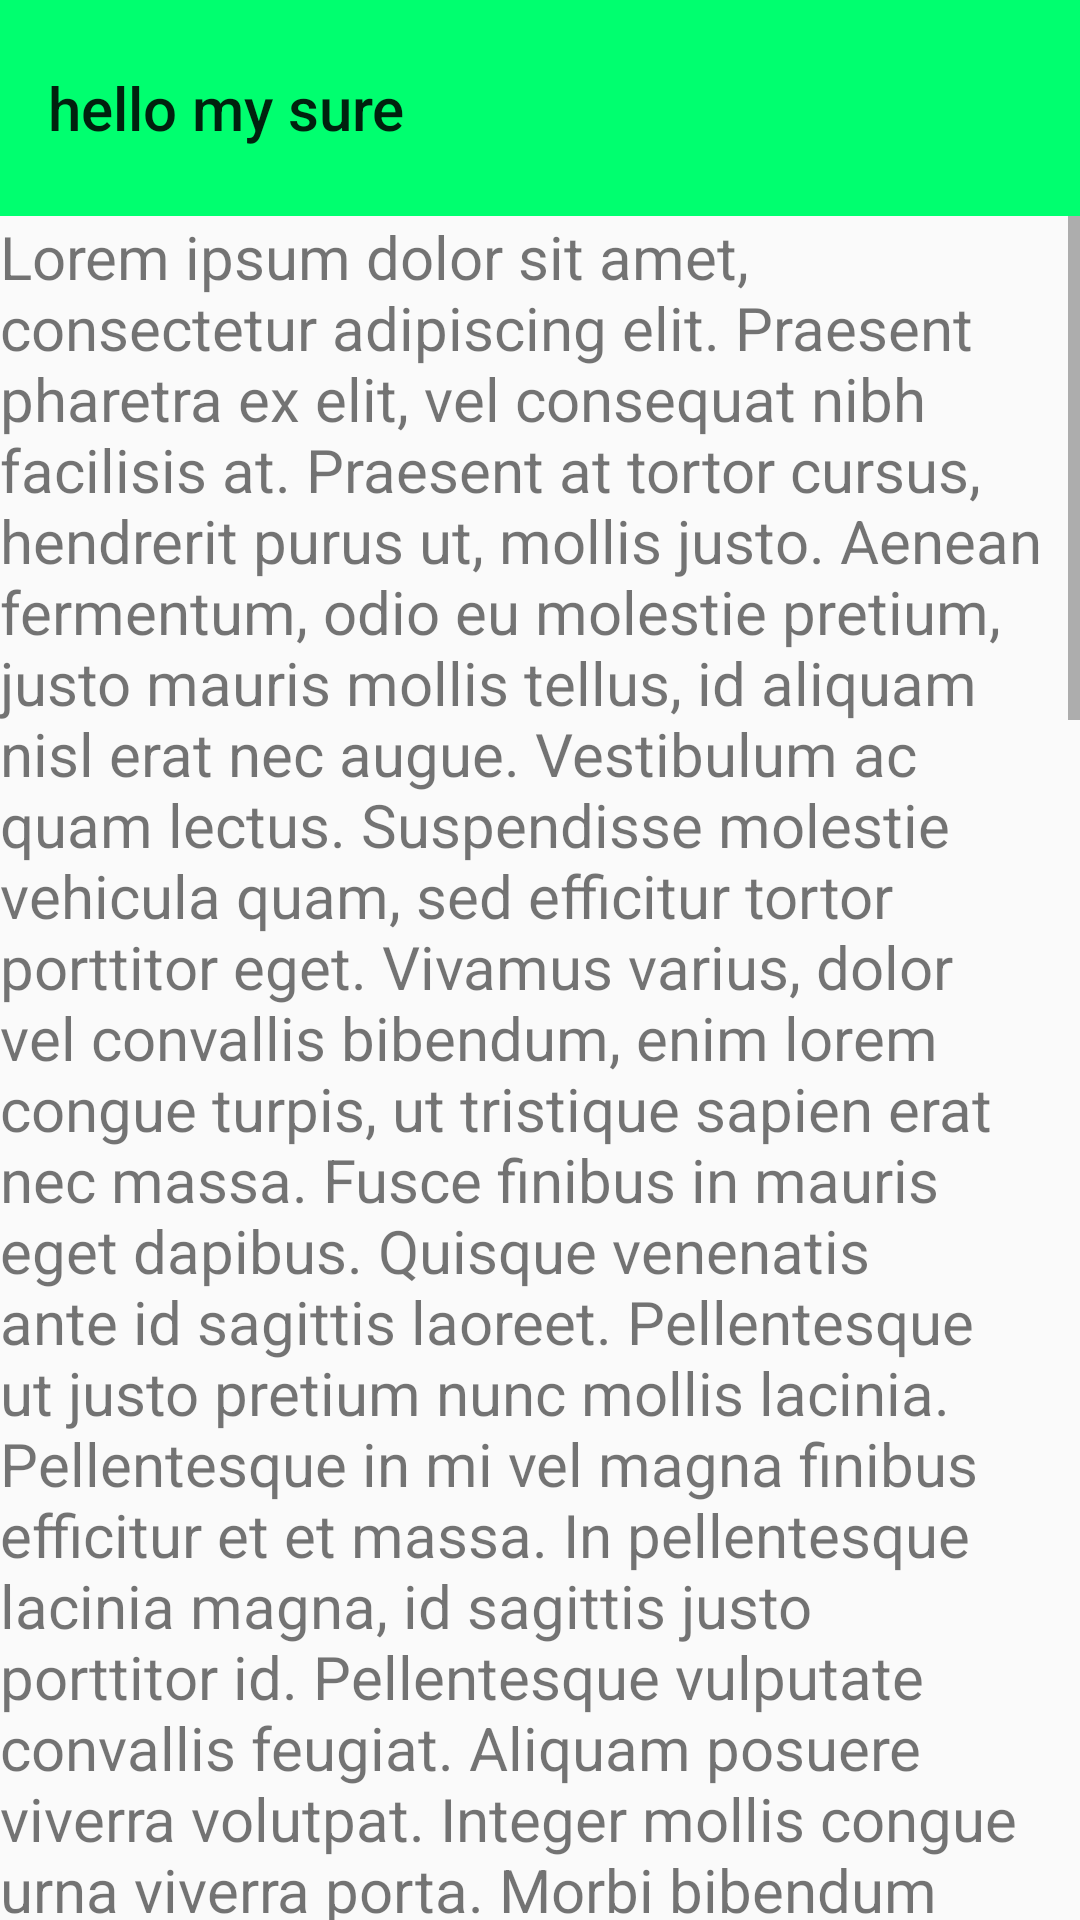

Android layout source for this screen:
<!-- AndroidManifest.xml: application theme AppCompat.NoActionBar -->
<!-- res/layout/fragment_second.xml -->
<?xml version="1.0" encoding="utf-8"?>
<FrameLayout xmlns:android="http://schemas.android.com/apk/res/android"
    android:layout_width="match_parent"
    android:layout_height="match_parent"
    android:orientation="vertical">

    <android.support.design.widget.AppBarLayout
        android:layout_height="72dp"
        android:layout_width="match_parent">
        <include layout="@layout/second_toolbar" />
    </android.support.design.widget.AppBarLayout>

    <ScrollView
        android:layout_width="match_parent"
        android:layout_height="match_parent"
        android:layout_marginTop="72dp">
        <TextView
            android:layout_width="match_parent"
            android:layout_height="match_parent"
            android:text="@string/larg_text"
            android:textSize="20sp"
            />
    </ScrollView>
</FrameLayout>
<!-- res/layout/second_toolbar.xml (included above) -->
<?xml version="1.0" encoding="utf-8"?>
<android.support.v7.widget.Toolbar xmlns:android="http://schemas.android.com/apk/res/android"
    android:orientation="vertical"
    android:layout_width="match_parent"
    android:layout_height="72dp"
    android:title="hello my sure"
    android:id="@+id/second_toolbar"
    android:background="#00ff6f"
    >

</android.support.v7.widget.Toolbar>
<!-- resources referenced by this layout -->
<resources>
  <string name="larg_text">
  Lorem ipsum dolor sit amet, consectetur adipiscing elit. Praesent pharetra ex elit, vel consequat nibh facilisis at. Praesent at tortor cursus, hendrerit purus ut, mollis justo. Aenean fermentum, odio eu molestie pretium, justo mauris mollis tellus, id aliquam nisl erat nec augue. Vestibulum ac quam lectus. Suspendisse molestie vehicula quam, sed efficitur tortor porttitor eget. Vivamus varius, dolor vel convallis bibendum, enim lorem congue turpis, ut tristique sapien erat nec massa. Fusce finibus in mauris eget dapibus. Quisque venenatis ante id sagittis laoreet. Pellentesque ut justo pretium nunc mollis lacinia. Pellentesque in mi vel magna finibus efficitur et et massa. In pellentesque lacinia magna, id sagittis justo porttitor id. Pellentesque vulputate convallis feugiat. Aliquam posuere viverra volutpat.
  
  Integer mollis congue urna viverra porta. Morbi bibendum tortor quis odio facilisis, scelerisque accumsan erat placerat. Quisque sit amet ligula turpis. Nullam nec nibh commodo, feugiat est at, pretium arcu. Vivamus lacinia, massa eget faucibus placerat, tortor risus viverra dui, convallis vehicula dui tortor ac massa. Donec eget porttitor quam, a aliquet quam. Suspendisse quis volutpat tortor, eget semper purus. Duis pretium id urna non varius.
  
  Curabitur nec molestie massa. Etiam fringilla sed lorem nec rhoncus. Proin ultrices condimentum mollis. Curabitur placerat nibh id sem tincidunt, in hendrerit est tristique. Sed scelerisque dictum enim. Duis ultrices, elit et sodales luctus, elit lorem pulvinar felis, in bibendum augue urna eget lorem. Ut sit amet dui facilisis, viverra nunc in, sodales est. Nunc consectetur malesuada quam, et aliquam sem vestibulum sed.
  
  In lacinia luctus suscipit. Praesent suscipit dignissim varius. Sed interdum lectus sit amet gravida pellentesque. Maecenas bibendum turpis tellus, quis auctor turpis mattis id. Duis sit amet massa quis ligula sagittis viverra. Morbi non diam porttitor, fringilla arcu a, gravida enim. Nulla tincidunt neque urna, ut mattis leo placerat at. Aliquam pretium lectus sed lectus accumsan tempor. Cras lacinia id lacus ut fringilla.
  
  Maecenas ac consectetur ante, et placerat nunc. Vivamus ultrices magna nec orci rutrum, ac scelerisque sapien auctor. Sed imperdiet porttitor dui, in luctus ligula fermentum sit amet. Ut luctus magna sapien, a varius est venenatis quis. Pellentesque congue dapibus convallis. Nullam quis laoreet tellus, eu congue sapien. Duis turpis tellus, tristique eget mi non, tincidunt mollis arcu. Morbi fringilla nibh nec massa varius, sit amet sollicitudin ligula pulvinar. Nam et risus bibendum ante eleifend sodales a ut risus. Nulla eu urna sit amet tortor molestie lacinia. Etiam gravida augue eu neque mollis, eget porta lacus blandit. Nulla ut ultricies enim. In ac mollis lacus, in finibus dolor. Sed feugiat sem eget eros malesuada, vitae sagittis mi convallis. Nullam ut tortor metus. Proin iaculis, magna nec egestas porta, ante ante rhoncus nisl, sed dapibus mauris dui eu massa.</string>
  <style name="AppCompat.NoActionBar" parent="Theme.AppCompat.Light.NoActionBar">
          <item name="colorPrimary">@color/colorPrimary</item>
          <item name="colorPrimaryDark">@color/colorPrimaryDark</item>
          <item name="colorAccent">@color/colorAccent</item>
      </style>
  <color name="colorPrimary">#3F51B5</color>
  <color name="colorPrimaryDark">#303F9F</color>
  <color name="colorAccent">#FF4081</color>
</resources>
